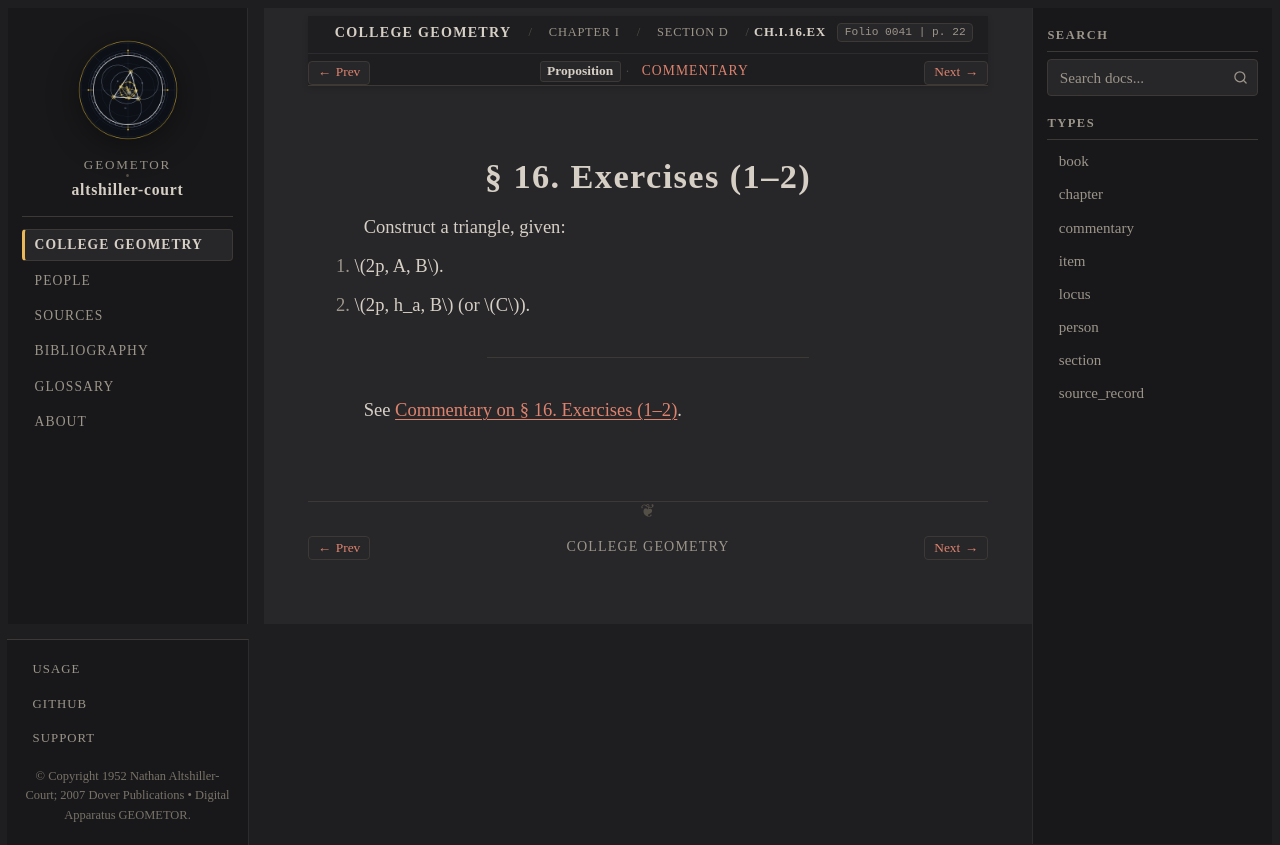

repository: geometor/altshiller-court · page: college_geometry/ch01-geometric-constructions/d-indirect-elements/016-exercises/index.html · generator: sphinx

:layout: book
:type: item
:order: 3
:canonical_id: Ch.I.16.Ex
:title: § 16. Exercises (1–2)
:folio: 0041
:page: 22
:folios: 0041
:pages: 22

.. _ch01-art-016-exercises:

§ 16. Exercises (1–2)
=====================

.. folio:: 0041
   :page: 22

Construct a triangle, given:

1. :math:`2p, A, B`.
2. :math:`2p, h_a, B` (or :math:`C`).

----

See :ref:`Commentary on § 16. Exercises (1–2) <ch01-art-016-exercises-commentary>`.

.. toctree::
   :hidden:

   commentary
